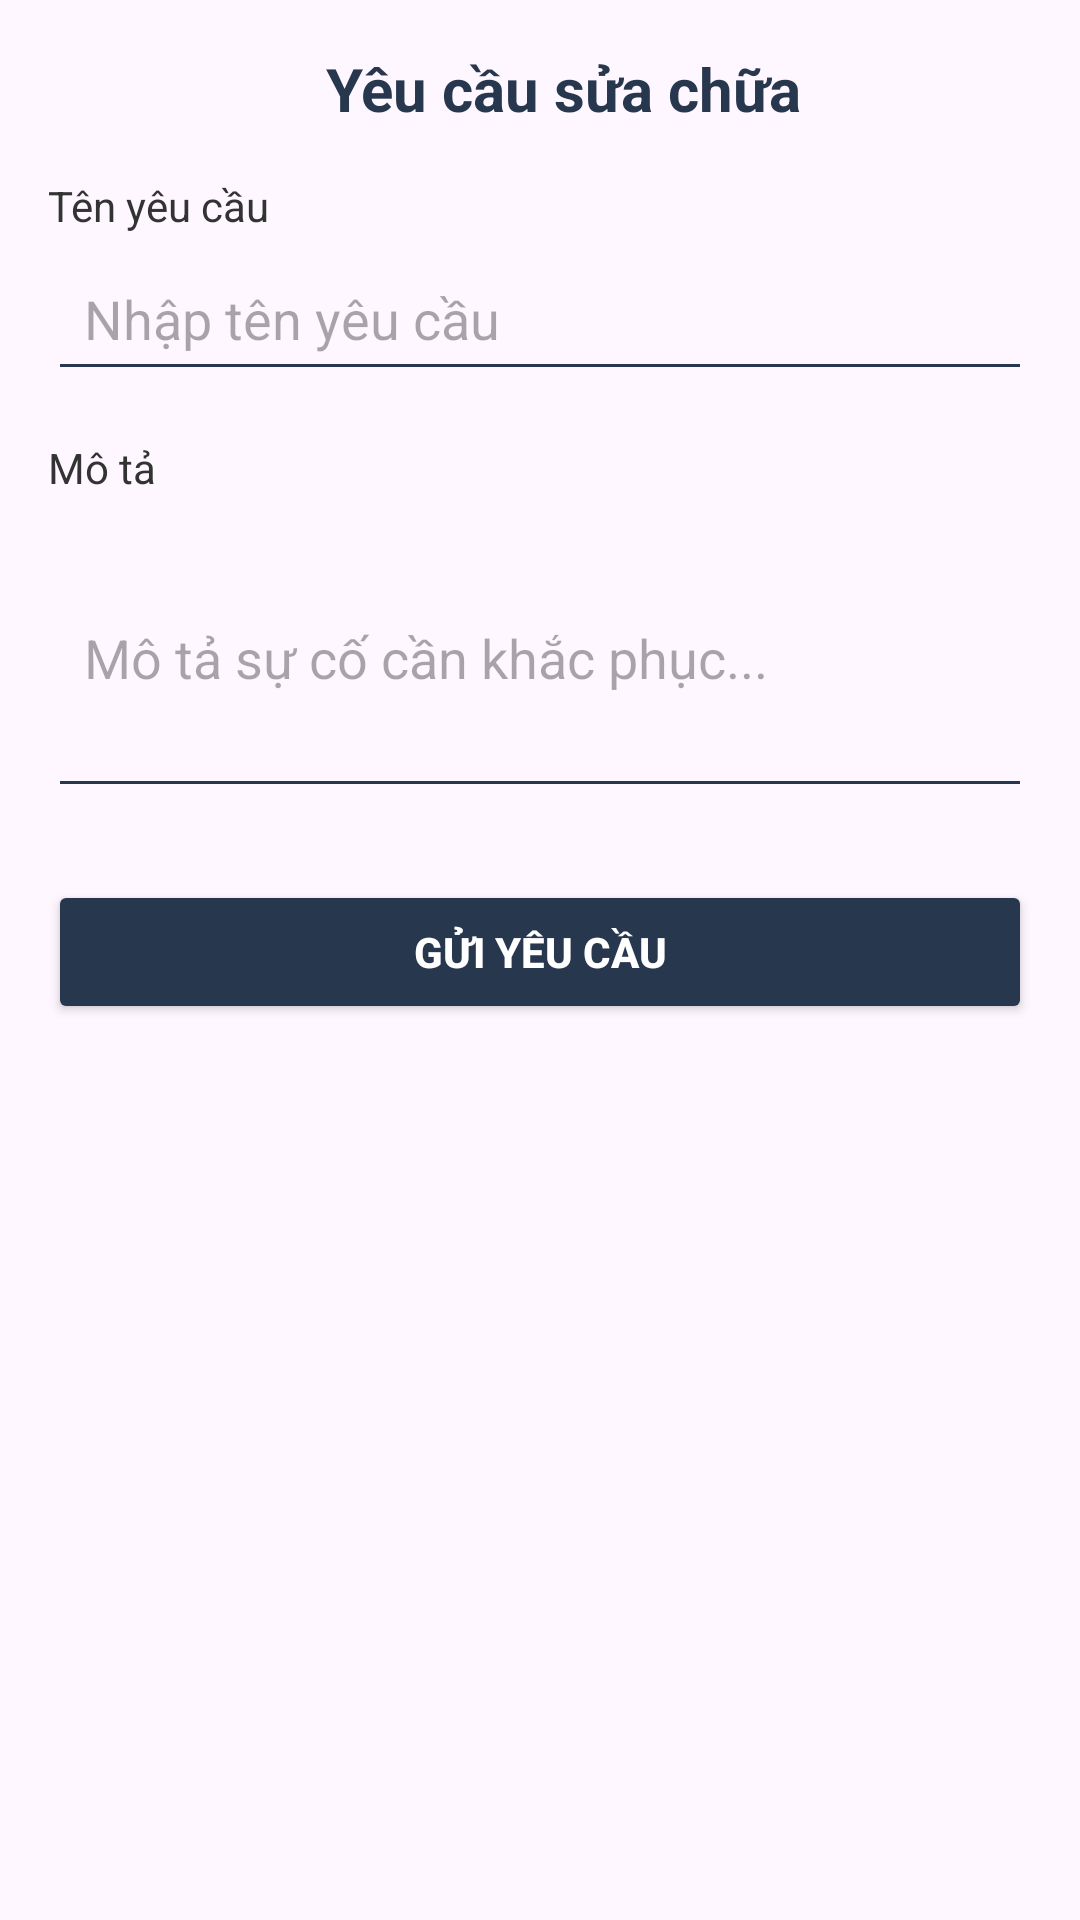

Reconstruct the res/layout file that produces this screen, plus the resources it refers to.
<!-- AndroidManifest.xml: application theme Theme.Dormitory_management -->
<!-- res/layout/dialog_student_repair_request_form.xml -->
<?xml version="1.0" encoding="utf-8"?>
<LinearLayout xmlns:android="http://schemas.android.com/apk/res/android"
    android:layout_width="match_parent"
    android:layout_height="wrap_content"
    android:orientation="vertical"
    android:padding="16dp">

    <TextView
        android:layout_width="wrap_content"
        android:layout_height="wrap_content"
        android:text="Yêu cầu sửa chữa"
        android:textSize="20sp"
        android:textColor="@color/primary_color"
        android:textStyle="bold"
        android:layout_marginStart="8dp"
        android:layout_gravity="center" />

    
    <TextView
        android:layout_width="wrap_content"
        android:layout_height="wrap_content"
        android:text="Tên yêu cầu"
        android:textColor="@color/primary_text_color"
        android:layout_marginTop="16dp" />

    <EditText
        android:id="@+id/edt_name"
        android:layout_width="match_parent"
        android:layout_height="wrap_content"
        android:hint="Nhập tên yêu cầu"
        android:inputType="text"
        android:backgroundTint="@color/primary_color"
        android:padding="12dp"
        android:textColor="@color/primary_text_color"
        android:layout_marginTop="4dp" />

    
    <TextView
        android:layout_width="wrap_content"
        android:layout_height="wrap_content"
        android:text="Mô tả"
        android:textColor="@color/primary_text_color"
        android:layout_marginTop="16dp" />

    <EditText
        android:id="@+id/edt_description"
        android:layout_width="match_parent"
        android:layout_height="wrap_content"
        android:hint="Mô tả sự cố cần khắc phục..."
        android:inputType="textMultiLine"
        android:minHeight="100dp"
        android:backgroundTint="@color/primary_color"
        android:padding="12dp"
        android:textColor="@color/primary_text_color"
        android:layout_marginTop="4dp" />

    
    <Button
        android:id="@+id/btn_submit"
        android:layout_width="match_parent"
        android:layout_height="wrap_content"
        android:text="Gửi yêu cầu"
        android:backgroundTint="@color/primary_color"
        android:textColor="@android:color/white"
        android:textStyle="bold"
        android:layout_marginTop="24dp" />
</LinearLayout>
<!-- resources referenced by this layout -->
<resources>
  <color name="primary_color">#27374D</color>
  <color name="primary_text_color">#333333</color>
  <style name="Theme.Dormitory_management" parent="Base.Theme.Dormitory_management" />
  <style name="Base.Theme.Dormitory_management" parent="Theme.Material3.DayNight.NoActionBar">
          
          
      </style>
</resources>
